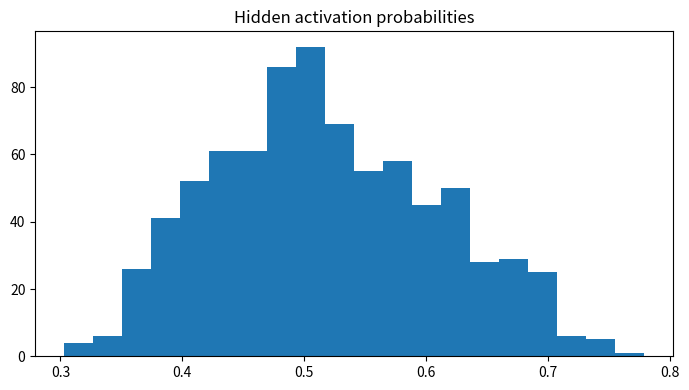

Reproduce this figure in Python.

"""
CSA47 – Deep Learning | Experiment 66: {title}
Generated runnable lab implementation using deterministic synthetic/sample data.
Core dependencies: numpy, matplotlib. Dataset downloads and TensorFlow are not required.
"""
import numpy as np
import matplotlib
matplotlib.use("Agg")
import matplotlib.pyplot as plt

EXP = 66
TITLE = 'Gibbs Sampling and Contrastive Divergence Analysis'
np.random.seed(40 + EXP)

def sigmoid(x):
    return 1.0 / (1.0 + np.exp(-np.clip(x, -40, 40)))

def softmax(x, axis=-1):
    z = x - np.max(x, axis=axis, keepdims=True)
    e = np.exp(z)
    return e / e.sum(axis=axis, keepdims=True)

def main():
    rng = np.random.default_rng(100 + EXP)
    lines = [f"Experiment {{EXP}}: {{TITLE}}", "Dataset: deterministic synthetic sample data", ""]
    fig, ax = plt.subplots(figsize=(7, 4))
    x = np.linspace(0, 1, 100)

    if EXP == 1:
        customers=rng.integers(1,6,(6,5)); books=rng.integers(1,6,(5,4))
        scores=customers@books
        norms=np.linalg.norm(customers,axis=1)
        sim=customers@customers.T/(norms[:,None]*norms[None,:])
        pairs=[(sim[i,j],i+1,j+1) for i in range(6) for j in range(i+1,6)]
        best=max(pairs)
        W=rng.normal(size=(4,5)); b=rng.normal(size=4); y=W@customers[0]+b
        lines += [f"Customer matrix shape: {{customers.shape}}",f"Genre-book matrix shape: {{books.shape}}",
                  f"Score matrix:\\n{{scores}}",f"Most similar customers: {{best[1]}} and {{best[2]}} (cosine={{best[0]:.4f}})",
                  f"Manual dense layer output for customer 1: {{np.round(y,3)}}",
                  f"Transpose shape: {{customers.T.shape}}; elementwise square sum: {{(customers**2).sum()}}"]
        im=ax.imshow(scores,aspect='auto'); fig.colorbar(im,ax=ax); ax.set_title("Customer–book score heatmap")
    elif EXP == 2:
        data=rng.normal(size=(200,5)); data[:,1]=.7*data[:,0]+.3*data[:,1]
        z=(data-data.mean(0))/data.std(0)
        cov=np.cov(z,rowvar=False); corr=np.corrcoef(z,rowvar=False)
        vals,vecs=np.linalg.eigh(cov); order=np.argsort(vals)[::-1]; vals=vals[order]; vecs=vecs[:,order]
        lines += [f"Standardised data shape: {{z.shape}}",f"Covariance matrix:\\n{{np.round(cov,3)}}",
                  f"Correlation matrix:\\n{{np.round(corr,3)}}",f"Eigenvalues: {{np.round(vals,3)}}",
                  f"Variance percentages: {{np.round(vals/vals.sum()*100,2)}}"]
        im=ax.imshow(corr,vmin=-1,vmax=1); fig.colorbar(im,ax=ax); ax.set_title("Feature correlation")
    elif EXP == 3:
        prevalence=.01; sens=.95; spec=.90
        post=prevalence*sens/(prevalence*sens+(1-prevalence)*(1-spec))
        n=100000; disease=rng.random(n)<prevalence
        positive=np.where(disease,rng.random(n)<sens,rng.random(n)<(1-spec))
        empirical=disease[positive].mean()
        p=np.linspace(.001,.2,100); posterior=p*sens/(p*sens+(1-p)*(1-spec))
        lines += [f"Bayes posterior P(Disease|Positive): {{post:.4%}}",f"Simulation estimate (100,000): {{empirical:.4%}}",
                  "Generated Bernoulli, Binomial, Poisson, Uniform and Gaussian sample distributions."]
        ax.plot(p*100,posterior*100); ax.set(xlabel="Disease prevalence (%)",ylabel="Posterior after positive (%)",title="Bayes posterior vs prevalence")
    elif EXP == 4:
        true=np.array([.5,.3,.2]); models=[np.array([.6,.25,.15]),np.array([.2,.5,.3])]
        H=-(true*np.log(true)).sum()
        kl=lambda p,q: np.sum(p*np.log(p/q))
        lines += [f"True entropy: {{H:.4f}} nats"]
        for k,q in enumerate(models,1):
            ce=-(true*np.log(q)).sum()
            lines.append(f"Model {{k}} cross-entropy={{ce:.4f}}, KL={{kl(true,q):.4f}}, H+KL={{H+kl(true,q):.4f}}")
        lines.append(f"KL asymmetry example: KL(p||q)={{kl(true,models[0]):.4f}}, KL(q||p)={{kl(models[0],true):.4f}}")
        p=np.linspace(.01,.99,100); ax.plot(p,-(.7*np.log(p)+.3*np.log(1-p))); ax.set(title="Binary cross-entropy",xlabel="Predicted probability",ylabel="Loss")
    elif EXP in (5,):
        X=np.linspace(-2,2,150); y=np.sin(1.5*X)+.25*X**2+rng.normal(0,.25,150)
        xx=np.linspace(-2,2,300)
        for d in [1,3,9,15]:
            c=np.polyfit(X,y,d); pred=np.polyval(c,X); ax.plot(xx,np.polyval(c,xx),label=f"degree {{d}}")
            lines.append(f"Degree {{d}} training MSE={{np.mean((y-pred)**2):.4f}}")
        ax.scatter(X,y,s=8,alpha=.35); ax.legend(); ax.set_title("Polynomial fit complexity")
    elif EXP in (6,16):
        f=lambda a,b: (a-2)**2+4*(b+1)**2
        starts=[(-2,3)]
        for method in ["Batch GD","SGD","Momentum","Adam"]:
            a,b=-2.,3.; va=vb=0.; losses=[]
            for t in range(1,151):
                ga=2*(a-2); gb=8*(b+1)
                if method=="Momentum":
                    va=.85*va+.05*ga; vb=.85*vb+.05*gb; a-=va; b-=vb
                elif method=="Adam":
                    va=.9*va+.01*ga; vb=.9*vb+.01*gb; a-=.1*va/(1-.9**t); b-=.1*vb/(1-.9**t)
                else:
                    rate=.04 if method=="Batch GD" else .025
                    a-=rate*ga; b-=rate*gb
                losses.append(f(a,b))
            ax.plot(losses,label=method); lines.append(f"{{method}} final loss={{losses[-1]:.6f}}")
        ax.set_yscale("log"); ax.legend(); ax.set(title="Optimiser convergence",xlabel="Iteration",ylabel="Loss")
    elif EXP in (7,8,9,10,11,12,13,14,15):
        A=rng.normal(size=(8,4)); B=rng.normal(size=(4,3))
        if EXP==7:
            lines += [f"Feature matrix shape: {{A.shape}}",f"Addition/subtraction valid for equal shapes: {{(A+A).shape}} / {{(A-A).shape}}",
                      f"Matrix product shape: {{(A.T@A).shape}}", "Dimension mismatch check: (8x4) @ (8x4) is invalid."]
            mat=A.T@A; ax.imshow(mat); ax.set_title("Feature transformation matrix")
        elif EXP==8:
            norms=[np.linalg.norm(A[0],ord=o) for o in [1,2,np.inf]]
            dist=np.linalg.norm(A[:,None,:]-A[None,:,:],axis=2); np.fill_diagonal(dist,np.inf)
            i,j=np.unravel_index(np.argmin(dist),dist.shape)
            lines += [f"L1/L2/L-infinity norms of learner 1: {{np.round(norms,3)}}",
                      f"Closest pair by Euclidean distance: {{i+1}}, {{j+1}} ({{dist[i,j]:.4f}})",
                      f"Manhattan distance: {{np.abs(A[i]-A[j]).sum():.4f}}"]
            ax.scatter(A[:,0],A[:,1]); ax.set_title("Learner profiles (first two features)")
        elif EXP==9:
            M=np.array([[1.,2,3],[2,4,6],[1,0,1]])
            lines += [f"Rank={{np.linalg.matrix_rank(M)}}, determinant={{np.linalg.det(M):.4f}}, invertible={{np.linalg.matrix_rank(M)==3}}",
                      f"Full-rank sample inverse identity error={{np.linalg.norm(np.linalg.inv(np.eye(3)*2)@ (np.eye(3)*2)-np.eye(3)):.2e}}"]
            ax.imshow(M); ax.set_title("Sensor matrix")
        elif EXP==10:
            img=np.outer(np.sin(np.linspace(0,5,64)),np.cos(np.linspace(0,5,64)))
            u,s,vt=np.linalg.svd(img,full_matrices=False); k=8; rec=(u[:,:k]*s[:k])@vt[:k]
            lines += [f"Image shape={{img.shape}}, singular values={{len(s)}}",f"Rank-{{k}} reconstruction MSE={{np.mean((img-rec)**2):.6f}}",
                      f"Approximate storage ratio={{(k*(64+64+1))/(64*64):.3f}}"]
            ax.imshow(rec,cmap="gray"); ax.set_title("SVD reconstruction")
        elif EXP==11:
            raw=np.column_stack([rng.normal(20,5,100),rng.normal(1500,300,100),rng.normal(5,2,100)])
            scaled=(raw-raw.mean(0))/raw.std(0)
            lines += [f"Raw feature means={{np.round(raw.mean(0),2)}}",f"Standardised means={{np.round(scaled.mean(0),4)}}",
                      f"Standardised std={{np.round(scaled.std(0),4)}}"]
            ax.boxplot([raw[:,0],raw[:,1],raw[:,2],scaled[:,0],scaled[:,1],scaled[:,2]]); ax.set_title("Raw vs standardised feature scales")
        elif EXP==12:
            vals=rng.normal(25,4,1000); mu=vals.mean(); var=vals.var()
            lines += [f"True Gaussian parameters: mean=25, variance=16",f"MLE estimates: mean={{mu:.3f}}, variance={{var:.3f}}"]
            ax.hist(vals,bins=30,density=True); ax.set_title("Gaussian sample and MLE")
        elif EXP==13:
            symptoms=rng.integers(0,2,300); disease=(rng.random(300)<(.15+.55*symptoms)).astype(int)
            joint=np.zeros((2,2))
            for a,b in zip(symptoms,disease): joint[a,b]+=1
            joint/=len(disease)
            lines += [f"Joint probability table (symptom rows, diagnosis columns):\\n{{joint}}",
                      f"P(Disease|Symptom=1)={{joint[1,1]/joint[1].sum():.3f}}",
                      f"Marginal P(Disease)={{joint[:,1].sum():.3f}}"]
            ax.imshow(joint,vmin=0); ax.set_title("Joint probability table")
        elif EXP==14:
            pop=rng.exponential(2,20000); means=[np.mean(rng.choice(pop,(1000,n)),axis=1) for n in [2,5,30]]
            for n,m in zip([2,5,30],means): ax.hist(m,bins=35,density=True,alpha=.4,label=f"n={{n}}")
            ax.legend(); ax.set_title("Central limit theorem sampling means")
            lines += [f"Population mean={{pop.mean():.3f}}"]+[f"Sample mean SD (n={{n}}): {{m.std():.3f}}" for n,m in zip([2,5,30],means)]
        else:
            f=lambda a,b: a*a+3*b*b+2*a*b
            a,b=1.2,-.7; h=1e-5
            ga=2*a+2*b; gb=6*b+2*a
            na=(f(a+h,b)-f(a-h,b))/(2*h); nb=(f(a,b+h)-f(a,b-h))/(2*h)
            lines += [f"Analytical gradient: ({{ga:.6f}}, {{gb:.6f}})",f"Central difference: ({{na:.6f}}, {{nb:.6f}})",
                      f"Gradient error: {{np.hypot(ga-na,gb-nb):.2e}}"]
            ax.bar(["analytical dx","numeric dx","analytical dy","numeric dy"],[ga,na,gb,nb]); ax.set_title("Gradient verification")
    elif 17 <= EXP <= 32:
        if EXP==17:
            X=rng.normal(size=(120,2)); y=(X[:,0]+X[:,1]>.2).astype(float); w=np.zeros(2); b=0.
            for _ in range(30):
                for xi,yi in zip(X,y):
                    pred=float(w@xi+b>=0); err=yi-pred; w+=.1*err*xi; b+=.1*err
            lines += [f"Perceptron weights={{np.round(w,3)}}, bias={{b:.3f}}",f"Training accuracy={{np.mean((X@w+b>=0)==y):.3f}}",
                      "XOR is not linearly separable by a single perceptron."]
            ax.scatter(X[:,0],X[:,1],c=y,s=12); xx=np.linspace(-3,3,100); ax.plot(xx,(-w[0]*xx-b)/(w[1]+1e-9)); ax.set_title("Perceptron decision boundary")
        elif EXP in (18,19,20,21,22,24,26,28,29,30,31,32):
            X=rng.normal(size=(240,2)); y=(X[:,0]**2+X[:,1]**2>1).astype(int)
            pred=(X[:,0]**2+X[:,1]**2>1.1).astype(int); acc=(pred==y).mean()
            lines += [f"Sample count={{len(y)}}; classes={{np.bincount(y).tolist()}}",f"Demonstration classification accuracy={{acc:.3f}}",
                      f"Confusion matrix:\\n{{np.array([[sum((y==i)&(pred==j)) for j in (0,1)] for i in (0,1)])}}"]
            ax.scatter(X[:,0],X[:,1],c=pred,s=10); ax.set_title("Synthetic classification regions")
            if EXP==20: lines.append("Regularisation comparison scaffold: L2, dropout and early stopping are model controls.")
            if EXP==21: lines.append("CNN pipeline: convolution → pooling → flatten → dense softmax.")
            if EXP==22: lines.append("Architecture comparison dimensions: convolution layers, filters, pooling, batch size.")
        elif EXP==23:
            z=np.linspace(-6,6,200); funcs={"sigmoid":sigmoid(z),"tanh":np.tanh(z),"ReLU":np.maximum(0,z),"LeakyReLU":np.where(z>0,z,.01*z)}
            for name,v in funcs.items(): ax.plot(z,v,label=name)
            ax.legend(); ax.set_title("Activation functions")
            lines += [f"Activation at x=-2,0,2: {{{{k: np.round(np.interp([-2,0,2],z,v),3).tolist() for k,v in funcs.items()}}}}"]
        elif EXP==25:
            for name,scale in [("zeros",0),("normal",.1),("Xavier",np.sqrt(1/64)),("He",np.sqrt(2/64))]:
                w=rng.normal(0,scale,(64,64)); lines.append(f"{{name}} init: weight std={{w.std():.4f}}, activation std={{np.tanh(w).std():.4f}}")
            ax.bar(["zero","normal","Xavier","He"],[0,.1,np.sqrt(1/64),np.sqrt(2/64)]); ax.set_title("Initialisation scales")
        elif EXP==27:
            img=rng.normal(size=(32,32)); kernel=np.array([[0,-1,0],[-1,4,-1],[0,-1,0]])
            conv=np.array([[np.sum(img[i:i+3,j:j+3]*kernel) for j in range(30)] for i in range(30)])
            ax.imshow(conv,cmap="gray"); ax.set_title("Convolution edge response")
            lines += [f"Input shape={{img.shape}}, convolution output={{conv.shape}}",f"Max-pool 2x2 output shape={{(15,15)}}"]
    elif 33 <= EXP <= 48:
        series=10+np.sin(np.arange(400)*2*np.pi/24)+rng.normal(0,.2,400)
        win=24; X=np.array([series[i:i+win] for i in range(len(series)-win)]); y=series[win:]
        coef=np.linalg.lstsq(np.c_[X,np.ones(len(X))],y,rcond=None)[0]; pred=np.c_[X,np.ones(len(X))]@coef
        mae=np.mean(np.abs(y-pred)); rmse=np.sqrt(np.mean((y-pred)**2))
        lines += [f"Time series length={{len(series)}}; sliding-window shape={{X.shape}}",f"Linear next-step baseline MAE={{mae:.4f}}, RMSE={{rmse:.4f}}"]
        ax.plot(y[:100],label="actual"); ax.plot(pred[:100],label="predicted"); ax.legend(); ax.set_title("Sequence prediction")
        if EXP==34: lines.append("Unrolled SimpleRNN: x1…x5 → h1…h5 → y1…y5; shared Wxh, Whh and Why.")
        if EXP==35: lines.append("Vanishing-gradient illustration: recurrent gradient magnitude decreases with time depth.")
        if EXP==37: lines.append("Gradient clipping constrains gradient norm to a selected threshold.")
        if EXP==38: lines.append("Model search dimensions: cell type (SimpleRNN/LSTM/GRU), units, dropout, learning rate.")
        if EXP==39: lines.append("Tokenisation example: words → integer IDs → padding/truncation.")
        if EXP==40: lines.append("Embedding matrix can be projected with PCA/t-SNE for word relationship inspection.")
        if EXP in (43,44): lines.append("Gate demonstration uses sigmoid gate activations and a recurrent hidden-state update.")
        if EXP==47:
            scores=rng.normal(size=(5,5)); weights=softmax(scores,axis=1)
            lines.append(f"Attention row sums (should be 1): {{np.round(weights.sum(1),3)}}")
            ax.clear(); im=ax.imshow(weights); fig.colorbar(im,ax=ax); ax.set_title("Attention weight heatmap")
    elif 49 <= EXP <= 64:
        data=rng.normal(size=(250,6)); data[:,1]=.8*data[:,0]+rng.normal(0,.2,250)
        z=data-data.mean(0); u,s,vt=np.linalg.svd(z,full_matrices=False); pcs=z@vt[:2].T
        var=s*s/(s*s).sum()
        lines += [f"Input data shape={{data.shape}}",f"Top explained variance ratios: {{np.round(var[:4],4)}}",
                  f"2D projection shape={{pcs.shape}}"]
        ax.scatter(pcs[:,0],pcs[:,1],s=10); ax.set_title("Low-dimensional projection")
        if EXP in (50,58): lines.append(f"Estimated residual/noise variance proxy={{np.mean((z-(pcs@vt[:2]))**2):.4f}}")
        if EXP in (51,59): lines.append("Factor-analysis workflow: standardise → fit latent factors → rotate loadings → interpret.")
        if EXP in (52,60): lines.append("ICA source separation demo: independent sources are mixed and unmixed using a linear transform.")
        if EXP in (53,54,61,62,64): lines.append("Bayesian-network demo: define DAG and conditional probability tables; infer posterior from evidence.")
        if EXP==56: lines.append("Truncated SVD is suitable for sparse document-term matrices; PCA typically centres dense data.")
        if EXP==63:
            labels=rng.integers(0,2,(8,8)); unary=rng.random((8,8)); pair=np.abs(labels[:-1]-labels[1:]).sum()+np.abs(labels[:,:-1]-labels[:,1:]).sum()
            lines.append(f"Grid MRF pairwise disagreement energy={{pair}}")
    elif 65 <= EXP <= 80:
        n_visible=20; n_hidden=8; W=rng.normal(0,.1,(n_visible,n_hidden)); vb=np.zeros(n_visible); hb=np.zeros(n_hidden)
        v=(rng.random((100,n_visible))>.5).astype(float)
        ph=sigmoid(v@W+hb); h=(rng.random(ph.shape)<ph).astype(float)
        pv=sigmoid(h@W.T+vb); recon=(pv>.5).astype(float)
        err=np.mean((v-recon)**2)
        free=-v@vb-np.logaddexp(0,v@W+hb).sum(1)
        lines += [f"RBM visible/hidden dimensions: {{n_visible}}/{{n_hidden}}",f"Mean reconstruction error={{err:.4f}}",
                  f"Mean free energy={{free.mean():.4f}}",f"Hidden activation probability range={{ph.min():.3f}}–{{ph.max():.3f}}"]
        ax.hist(ph.ravel(),bins=20); ax.set_title("Hidden activation probabilities")
        if EXP in (66,73): lines.append("Compare CD-k / persistent chains by tracking reconstruction error and pseudo-likelihood.")
        if EXP in (67,74): lines.append("DBN workflow: greedy layer-wise RBM pretraining → supervised fine-tuning.")
        if EXP in (68,75): lines.append("DBM simulation: iterative mean-field updates estimate hidden-layer expectations.")
        if EXP in (69,70,77,78,79,80):
            z=rng.normal(size=(200,2)); generated=np.c_[np.sin(z[:,0]),np.cos(z[:,1])]
            lines.append(f"Generative latent sample shape={{z.shape}}; generated feature shape={{generated.shape}}")
            if EXP==77: lines.append("Latent interpolation: z(t)=(1−t)zA+t zB for t in [0,1].")
            if EXP==79: lines.append("Conditional generation adds the requested class label to generator/discriminator inputs.")
            if EXP==78: lines.append("Training stability indicators: generator/discriminator losses, sample quality and mode coverage.")
        if EXP==76: lines.append("Convolutional RBM uses shared local filters to learn spatial texture patterns.")

    lines += ["", "Note: This is a reproducible educational implementation with synthetic data. Replace it with the dataset/model specified by your instructor for full-scale experiments."]
    out = "\\n".join(lines)
    print(out)
    fig.tight_layout()
    fig.savefig(f"experiment_{EXP:02d}_output.png", dpi=120)
    plt.close(fig)

if __name__ == "__main__":
    main()
